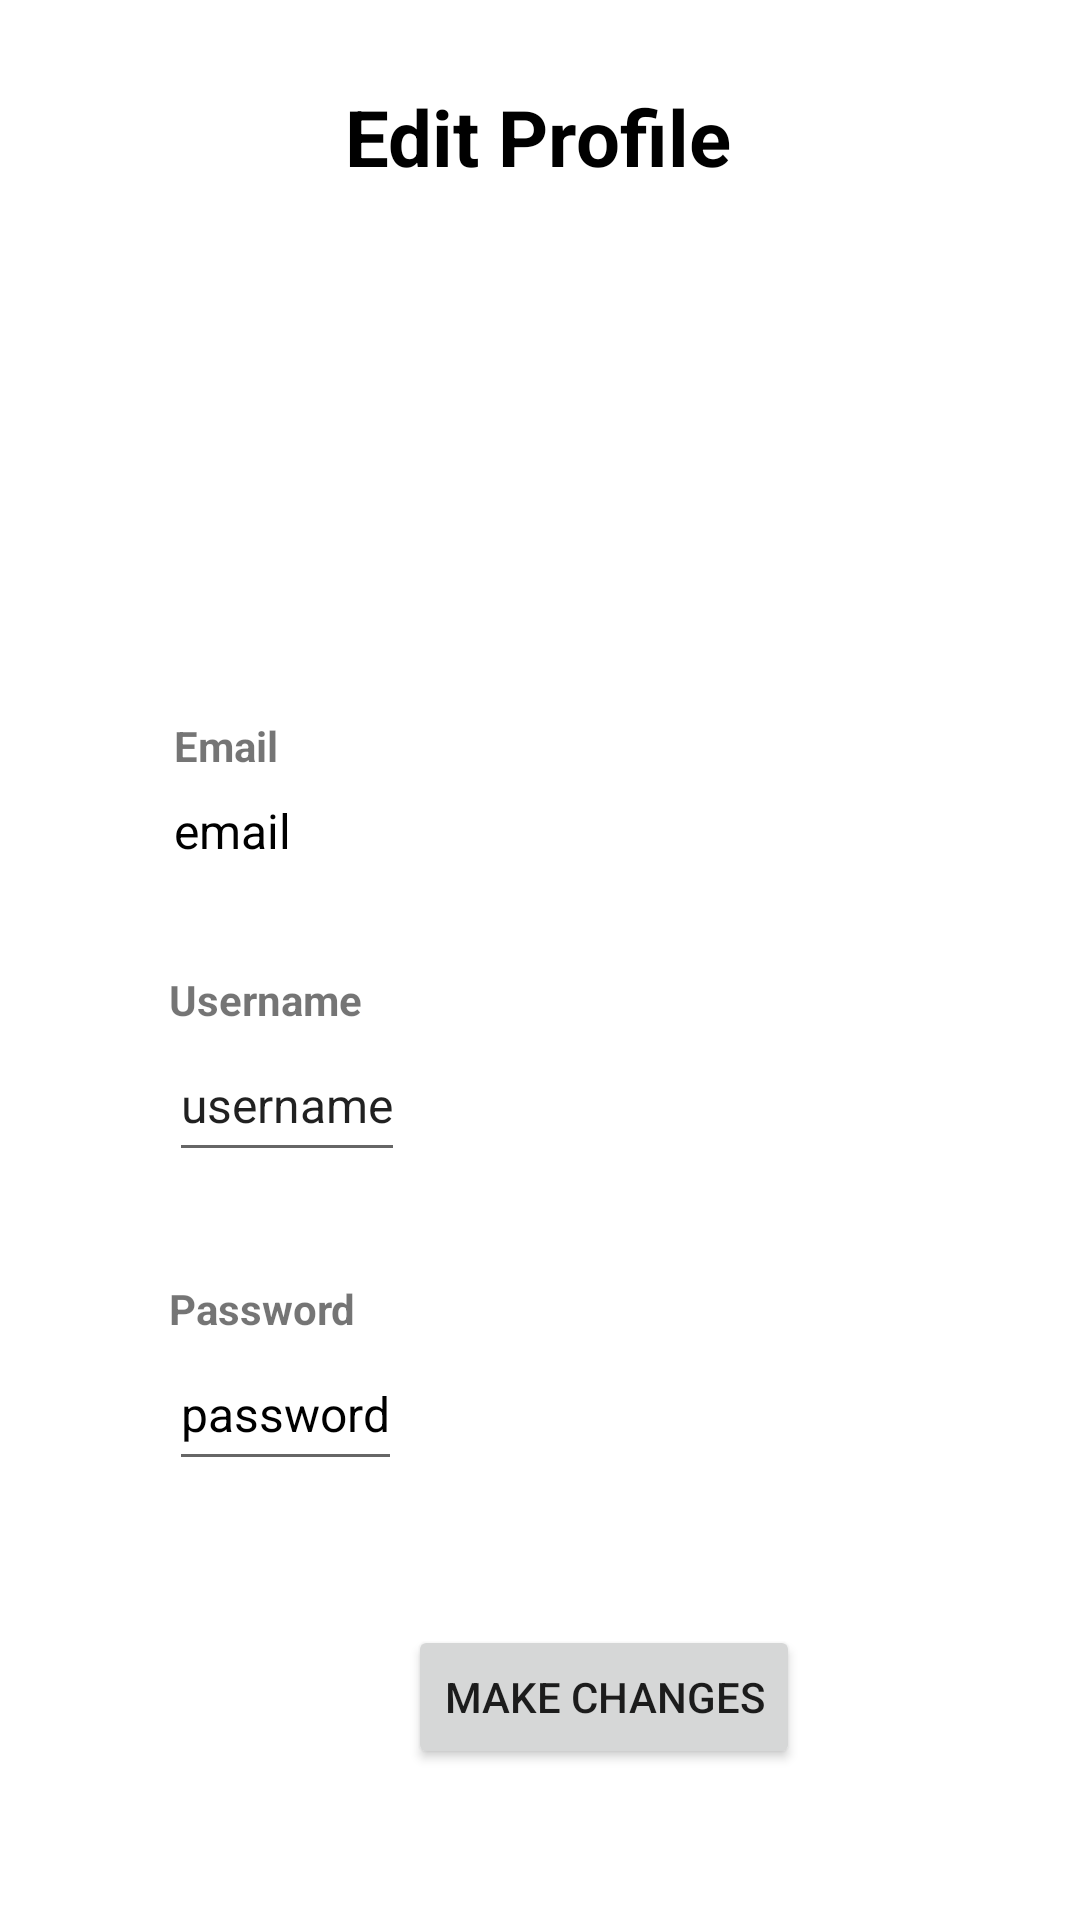

The Android layout XML behind this screen, and the referenced resources:
<!-- AndroidManifest.xml: application theme Theme.TopJet -->
<!-- res/layout/fragment_profile_edit.xml -->
<?xml version="1.0" encoding="utf-8"?>
<androidx.constraintlayout.widget.ConstraintLayout xmlns:android="http://schemas.android.com/apk/res/android"
    xmlns:app="http://schemas.android.com/apk/res-auto"
    xmlns:tools="http://schemas.android.com/tools"
    android:layout_width="match_parent"
    android:layout_height="match_parent">

    <TextView
        android:id="@+id/tvEditProfile"
        android:layout_width="wrap_content"
        android:layout_height="wrap_content"
        android:layout_marginTop="28dp"
        android:text="Edit Profile"
        android:textColor="@color/black"
        android:textSize="26dp"
        android:textStyle="bold"
        app:layout_constraintEnd_toEndOf="parent"
        app:layout_constraintHorizontal_bias="0.498"
        app:layout_constraintStart_toStartOf="parent"
        app:layout_constraintTop_toTopOf="parent" />

    <TextView
        android:id="@+id/tvEditEmail"
        android:layout_width="wrap_content"
        android:layout_height="wrap_content"
        android:layout_marginTop="36dp"
        android:text="Email"
        android:textSize="14dp"
        android:textStyle="bold"
        app:layout_constraintEnd_toEndOf="parent"
        app:layout_constraintHorizontal_bias="0.178"
        app:layout_constraintStart_toStartOf="parent"
        app:layout_constraintTop_toBottomOf="@+id/imageView2" />

    <TextView
        android:id="@+id/tvEditProfileEmail"
        android:layout_width="wrap_content"
        android:layout_height="wrap_content"
        android:layout_marginTop="8dp"
        android:gravity="left"
        android:text="email"
        android:textColor="@color/black"
        android:textSize="16dp"
        app:layout_constraintEnd_toEndOf="parent"
        app:layout_constraintHorizontal_bias="0.0"
        app:layout_constraintStart_toStartOf="@+id/tvEditEmail"
        app:layout_constraintTop_toBottomOf="@+id/tvEditEmail" />

    <EditText
        android:id="@+id/etEditPassword"
        android:layout_width="wrap_content"
        android:layout_height="wrap_content"
        android:minHeight="48dp"
        android:text="password"
        android:textColor="@color/black"
        android:textSize="16dp"
        app:layout_constraintEnd_toEndOf="parent"
        app:layout_constraintHorizontal_bias="0.0"
        app:layout_constraintStart_toStartOf="@+id/tvEditPassword"
        app:layout_constraintTop_toBottomOf="@+id/tvEditPassword" />

    <TextView
        android:id="@+id/tvEditPassword"
        android:layout_width="wrap_content"
        android:layout_height="wrap_content"
        android:layout_marginTop="36dp"
        android:text="Password"
        android:textSize="14dp"
        android:textStyle="bold"
        app:layout_constraintEnd_toEndOf="parent"
        app:layout_constraintHorizontal_bias="0.189"
        app:layout_constraintStart_toStartOf="parent"
        app:layout_constraintTop_toBottomOf="@+id/etProfileUsername" />

    <EditText
        android:id="@+id/etProfileUsername"
        android:layout_width="wrap_content"
        android:layout_height="wrap_content"
        android:inputType="textPersonName"
        android:minHeight="48dp"
        android:text="username"
        android:textSize="16dp"
        app:layout_constraintEnd_toEndOf="parent"
        app:layout_constraintHorizontal_bias="0.0"
        app:layout_constraintStart_toStartOf="@+id/tvEditUserName"
        app:layout_constraintTop_toBottomOf="@+id/tvEditUserName" />

    <TextView
        android:id="@+id/tvEditUserName"
        android:layout_width="wrap_content"
        android:layout_height="wrap_content"
        android:layout_marginTop="36dp"
        android:text="Username"
        android:textSize="14dp"
        android:textStyle="bold"
        app:layout_constraintEnd_toEndOf="parent"
        app:layout_constraintHorizontal_bias="0.19"
        app:layout_constraintStart_toStartOf="parent"
        app:layout_constraintTop_toBottomOf="@+id/tvEditProfileEmail" />

    <ImageView
        android:id="@+id/imageView2"
        android:layout_width="120dp"
        android:layout_height="120dp"
        android:layout_marginTop="20dp"
        app:layout_constraintEnd_toEndOf="parent"
        app:layout_constraintHorizontal_bias="0.498"
        app:layout_constraintStart_toStartOf="parent"
        app:layout_constraintTop_toBottomOf="@+id/tvEditProfile"
        app:srcCompat="@drawable/boy" />

    <Button
        android:id="@+id/btEditProfileEdit"
        android:layout_width="wrap_content"
        android:layout_height="wrap_content"
        android:layout_marginStart="136dp"
        android:layout_marginLeft="136dp"
        android:layout_marginTop="48dp"
        android:text="Make Changes"
        app:layout_constraintStart_toStartOf="parent"
        app:layout_constraintTop_toBottomOf="@+id/etEditPassword" />

</androidx.constraintlayout.widget.ConstraintLayout>
<!-- resources referenced by this layout -->
<resources>
  <color name="black">#FF000000</color>
  <style name="Theme.TopJet" parent="Theme.MaterialComponents.DayNight.DarkActionBar">
          
          <item name="colorPrimary">@color/orange_theme</item>
          <item name="colorPrimaryVariant">@color/orange_theme</item>
          <item name="colorOnPrimary">@color/white</item>
          
          <item name="colorSecondary">@color/teal_200</item>
          <item name="colorSecondaryVariant">@color/teal_700</item>
          <item name="colorOnSecondary">@color/black</item>
          
          <item name="android:statusBarColor" tools:targetApi="l">?attr/colorPrimaryVariant</item>
          
      </style>
  <color name="orange_theme">#FF9E3E</color>
  <color name="white">#FFFFFFFF</color>
  <color name="teal_200">#FF03DAC5</color>
  <color name="teal_700">#FF018786</color>
</resources>
